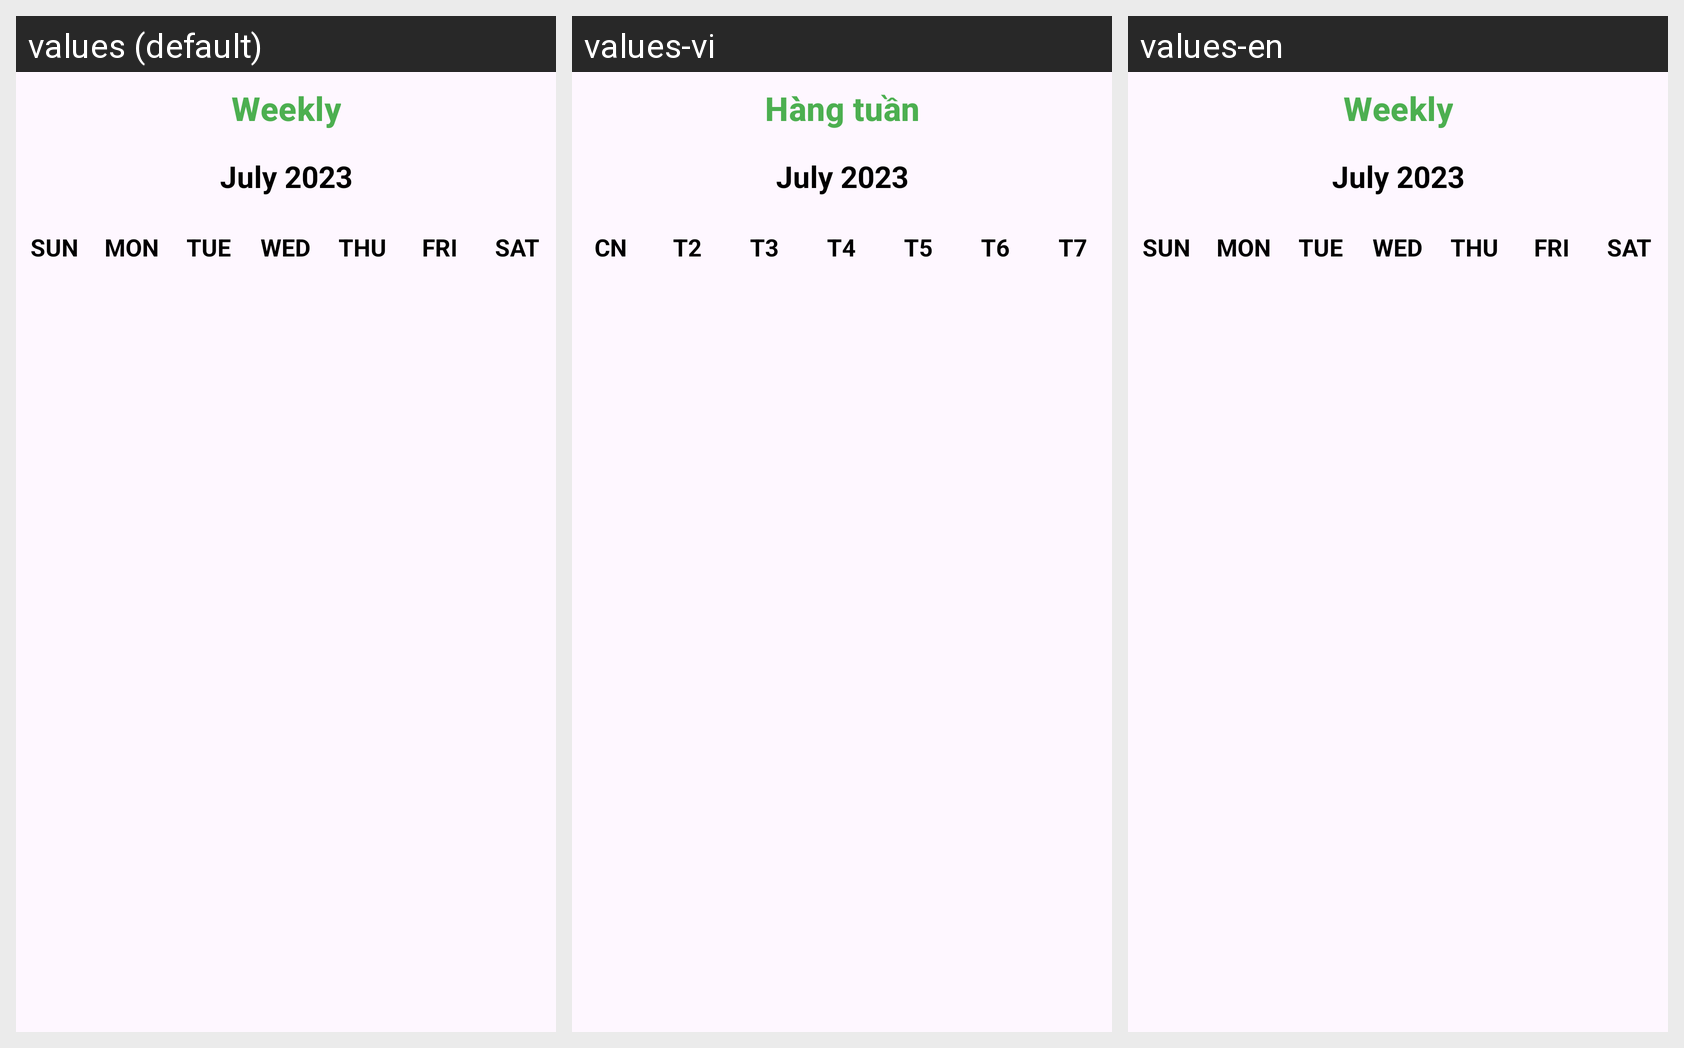

The Android screen above is rendered under several locales of the same app. Produce the string resources it draws, with the default and per-locale values.
Android screen res/layout/month_view.xml rendered under 3 locales, left to right: values (default), values-vi, values-en. Device: Nexus 5 (rendered at 1080×1920; each locale shown at half size, 540×960, under a caption strip naming it); theme Theme.RiceGrow.
Strings drawn on this screen, with the default value and each locale's value (text and hints the layout hard-codes, and strings that could not be matched under every locale, appear in the picture but are not listed):

weekly
  values: Weekly
  values-vi: Hàng tuần
  values-en: Weekly

sun
  values: SUN
  values-vi: CN
  values-en: SUN

mon
  values: MON
  values-vi: T2
  values-en: MON

tue
  values: TUE
  values-vi: T3
  values-en: TUE

wed
  values: WED
  values-vi: T4
  values-en: WED

thu
  values: THU
  values-vi: T5
  values-en: THU

fri
  values: FRI
  values-vi: T6
  values-en: FRI

sat
  values: SAT
  values-vi: T7
  values-en: SAT
